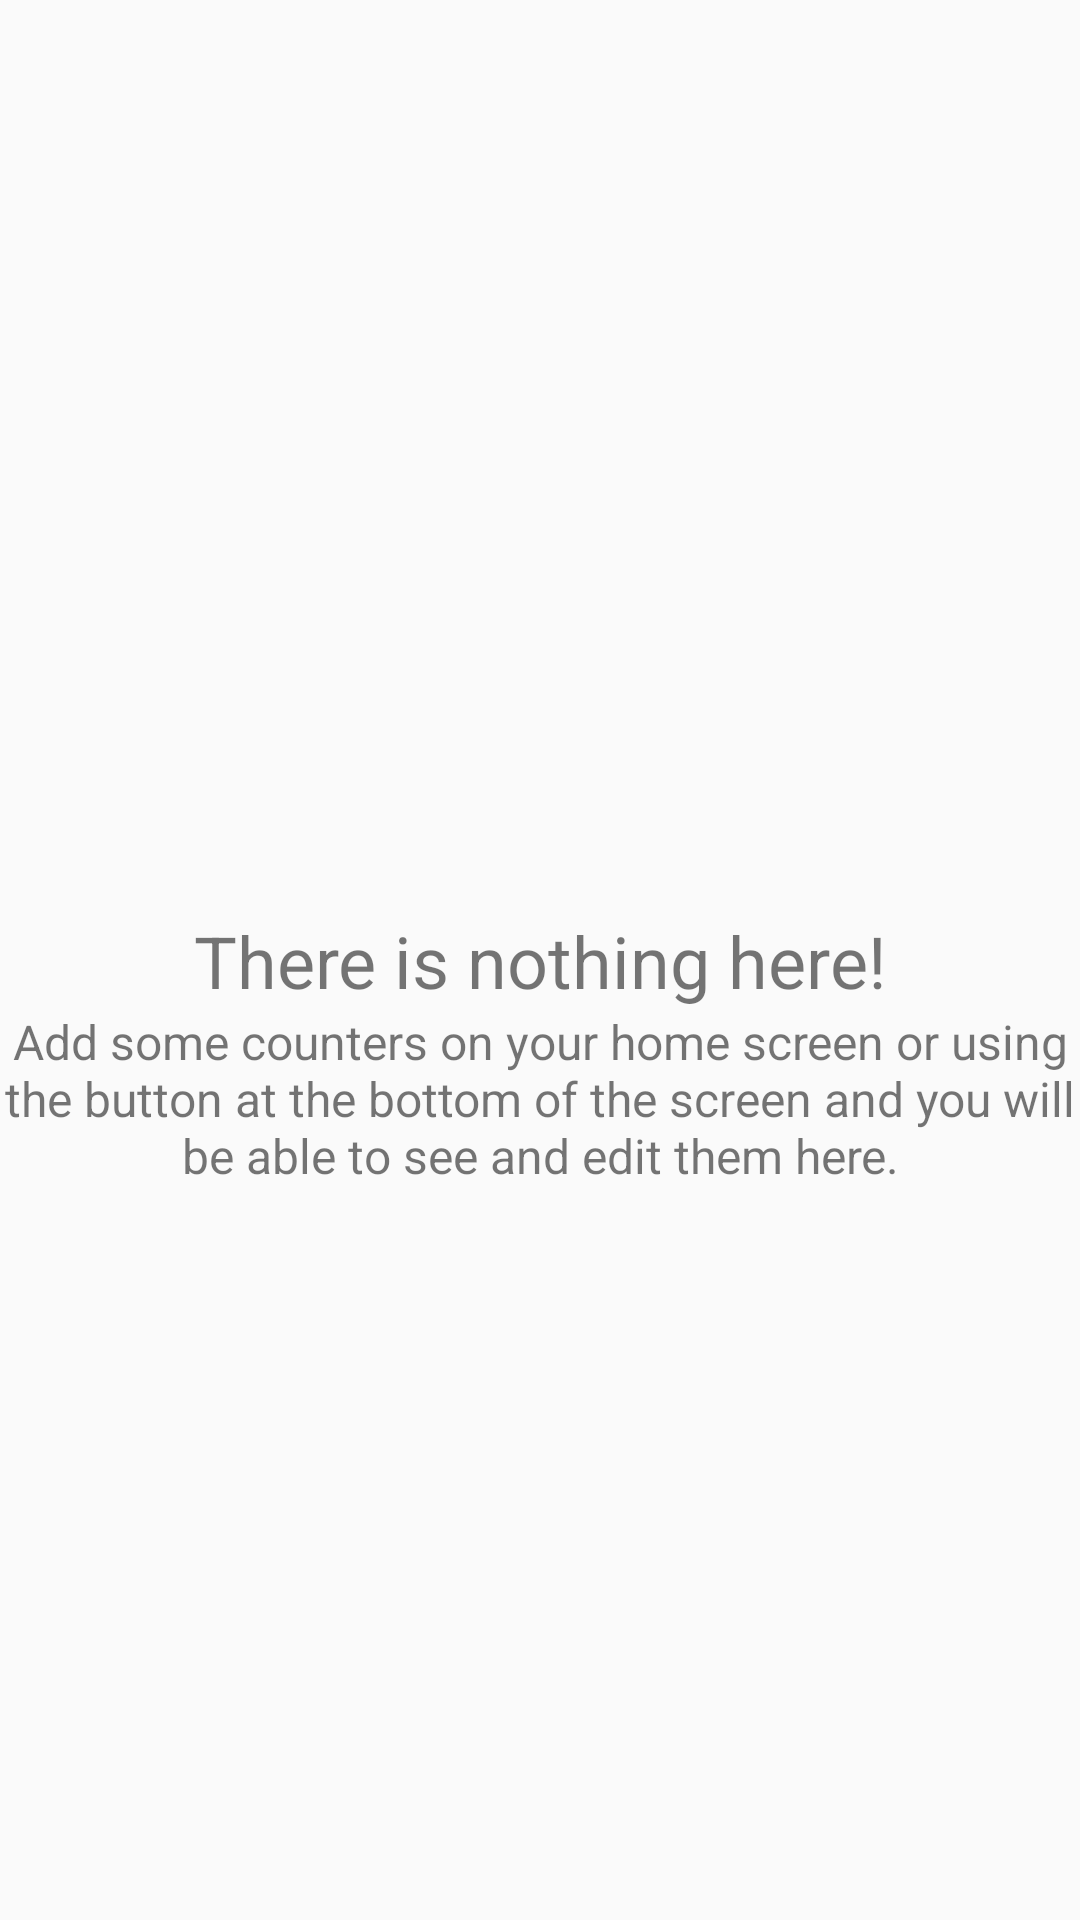

Android layout source for this screen:
<!-- AndroidManifest.xml: application theme AppTheme -->
<!-- res/layout/activity_main.xml -->
<?xml version="1.0" encoding="utf-8"?>
<android.support.constraint.ConstraintLayout xmlns:android="http://schemas.android.com/apk/res/android"
    xmlns:app="http://schemas.android.com/apk/res-auto"
    xmlns:tools="http://schemas.android.com/tools"
    android:layout_width="match_parent"
    android:layout_height="match_parent"
    tools:context="com.example.daycounter.MainActivity" >

    <ListView
        android:id="@+id/lstWidgets"
        android:layout_width="match_parent"
        android:layout_height="match_parent"
        android:divider="#50000000"
        android:dividerHeight="1dp"
        android:footerDividersEnabled="true"
        app:layout_constraintBottom_toBottomOf="parent"
        app:layout_constraintTop_toTopOf="parent" />

    <TextView
        android:id="@+id/txtThere_Is_Nothing1"
        android:layout_height="wrap_content"
        android:layout_width="match_parent"
        android:text="@string/there_is_nothing1"
        android:textSize="24sp"
        android:gravity="center"
        app:layout_constraintTop_toTopOf="parent"
        app:layout_constraintBottom_toBottomOf="parent" />

    <TextView
        android:id="@+id/txtThere_Is_Nothing2"
        android:layout_height="wrap_content"
        android:layout_width="match_parent"
        android:text="@string/there_is_nothing2"
        android:textSize="16sp"
        android:gravity="center"
        app:layout_constraintTop_toBottomOf="@id/txtThere_Is_Nothing1" />
</android.support.constraint.ConstraintLayout>
<!-- resources referenced by this layout -->
<resources>
  <string name="there_is_nothing1">There is nothing here!</string>
  <string name="there_is_nothing2">Add some counters on your home screen or using the button at the bottom of the screen and you will be able to see and edit them here.</string>
  <style name="AppTheme" parent="Theme.AppCompat.Light.DarkActionBar">
          
          <item name="colorPrimary">@color/colorPrimary</item>
          <item name="colorPrimaryDark">@color/colorPrimaryDark</item>
          <item name="colorAccent">@color/colorAccent</item>
      </style>
  <color name="colorPrimary">#3F51B5</color>
  <color name="colorPrimaryDark">#303F9F</color>
  <color name="colorAccent">#FF4081</color>
</resources>
